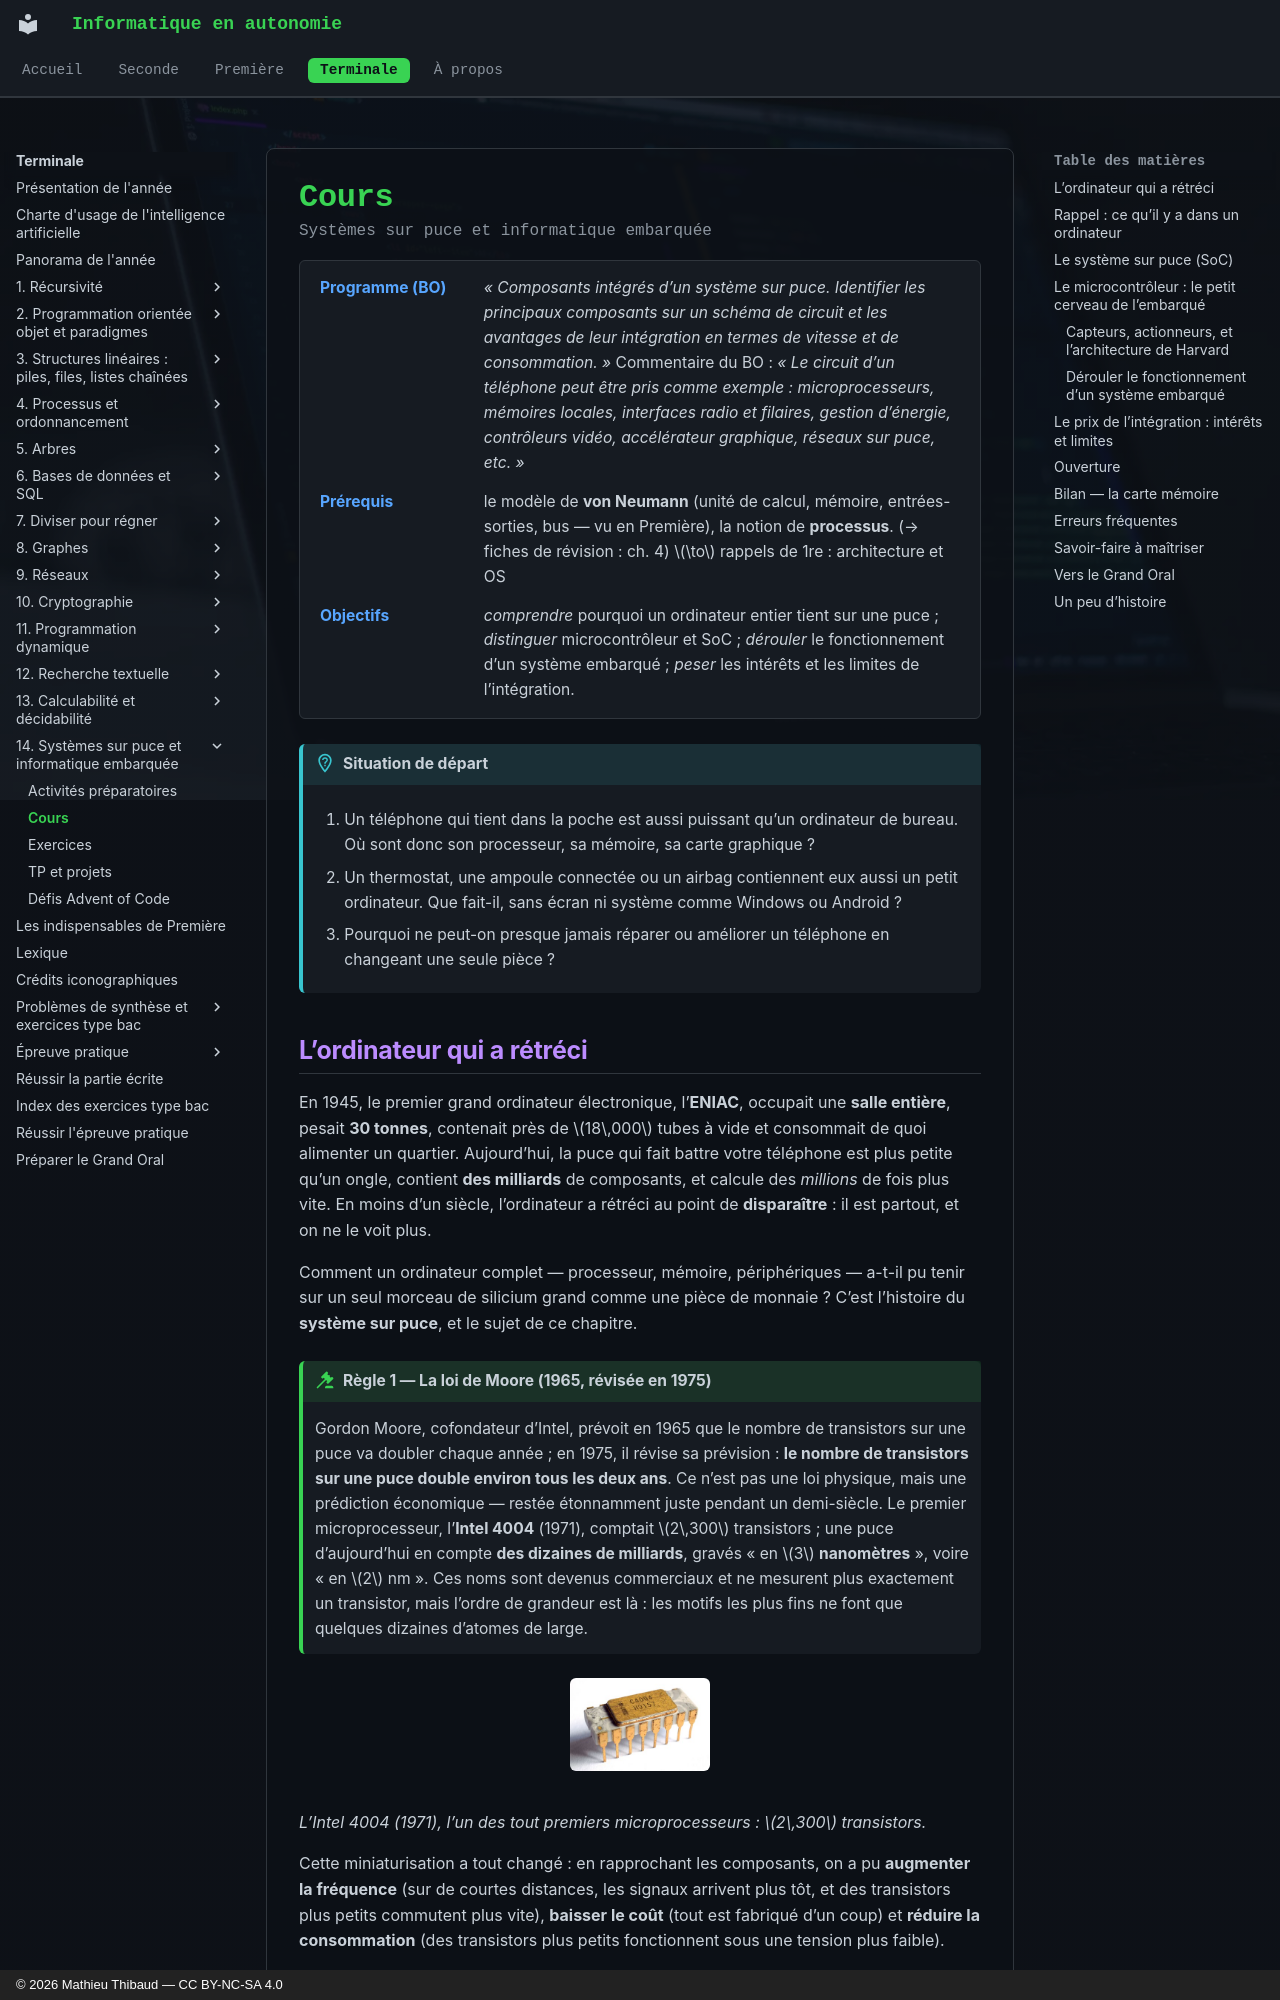

repository: MathThibaud/informatique-en-autonomie · page: terminale/14-systemes-sur-puce-et-informatique-embarq/cours/index.html · generator: mkdocs · copyright: © 2026 Mathieu Thibaud — CC BY-NC-SA 4.0

# Cours

<p class="sous-titre">Systèmes sur puce et informatique embarquée</p>

<span id="chap-14" class="ancre"></span>

<div class="tete-chapitre" markdown>

Programme (BO)
:   *« Composants intégrés d’un système sur puce. Identifier les principaux composants sur un schéma de circuit et les avantages de leur intégration en termes de vitesse et de consommation. »* Commentaire du BO : *« Le circuit d’un téléphone peut être pris comme exemple : microprocesseurs, mémoires locales, interfaces radio et filaires, gestion d’énergie, contrôleurs vidéo, accélérateur graphique, réseaux sur puce, etc. »*

Prérequis
:   le modèle de **von Neumann** (unité de calcul, mémoire, entrées-sorties, bus — vu en Première), la notion de **processus**. (→ fiches de révision : ch. 4) $\to$ rappels de 1re : architecture et OS

Objectifs
:   *comprendre* pourquoi un ordinateur entier tient sur une puce ; *distinguer* microcontrôleur et SoC ; *dérouler* le fonctionnement d’un système embarqué ; *peser* les intérêts et les limites de l’intégration.

</div>

!!! situation "Situation de départ"

    1.  Un téléphone qui tient dans la poche est aussi puissant qu’un ordinateur de bureau. Où sont donc son processeur, sa mémoire, sa carte graphique ?

    2.  Un thermostat, une ampoule connectée ou un airbag contiennent eux aussi un petit ordinateur. Que fait-il, sans écran ni système comme Windows ou Android ?

    3.  Pourquoi ne peut-on presque jamais réparer ou améliorer un téléphone en changeant une seule pièce ?

## L’ordinateur qui a rétréci

En 1945, le premier grand ordinateur électronique, l’**ENIAC**, occupait une **salle entière**, pesait **30 tonnes**, contenait près de $18\,000$ tubes à vide et consommait de quoi alimenter un quartier. Aujourd’hui, la puce qui fait battre votre téléphone est plus petite qu’un ongle, contient **des milliards** de composants, et calcule des *millions* de fois plus vite. En moins d’un siècle, l’ordinateur a rétréci au point de **disparaître** : il est partout, et on ne le voit plus.

Comment un ordinateur complet — processeur, mémoire, périphériques — a-t-il pu tenir sur un seul morceau de silicium grand comme une pièce de monnaie ? C’est l’histoire du **système sur puce**, et le sujet de ce chapitre.

!!! regle "Règle 1 — La loi de Moore (1965, révisée en 1975)"

    <span id="lex-moore14" class="ancre"></span>Gordon Moore, cofondateur d’Intel, prévoit en 1965 que le nombre de transistors sur une puce va doubler chaque année ; en 1975, il révise sa prévision : **le nombre de transistors sur une puce double environ tous les deux ans**. Ce n’est pas une loi physique, mais une prédiction économique — restée étonnamment juste pendant un demi-siècle. Le premier microprocesseur, l’**Intel 4004** (1971), comptait $2\,300$ transistors ; une puce d’aujourd’hui en compte **des dizaines de milliards**, gravés « en $3$ **nanomètres** », voire « en $2$ nm ». Ces noms sont devenus commerciaux et ne mesurent plus exactement un transistor, mais l’ordre de grandeur est là : les motifs les plus fins ne font que quelques dizaines d’atomes de large.

![](../img/14_Intel_C4004.jpg){ .photo loading=lazy style="width:140px" }  
*L’Intel 4004 (1971), l’un des tout premiers microprocesseurs : $2\,300$ transistors.*

Cette miniaturisation a tout changé : en rapprochant les composants, on a pu **augmenter la fréquence** (sur de courtes distances, les signaux arrivent plus tôt, et des transistors plus petits commutent plus vite), **baisser le coût** (tout est fabriqué d’un coup) et **réduire la consommation** (des transistors plus petits fonctionnent sous une tension plus faible).
